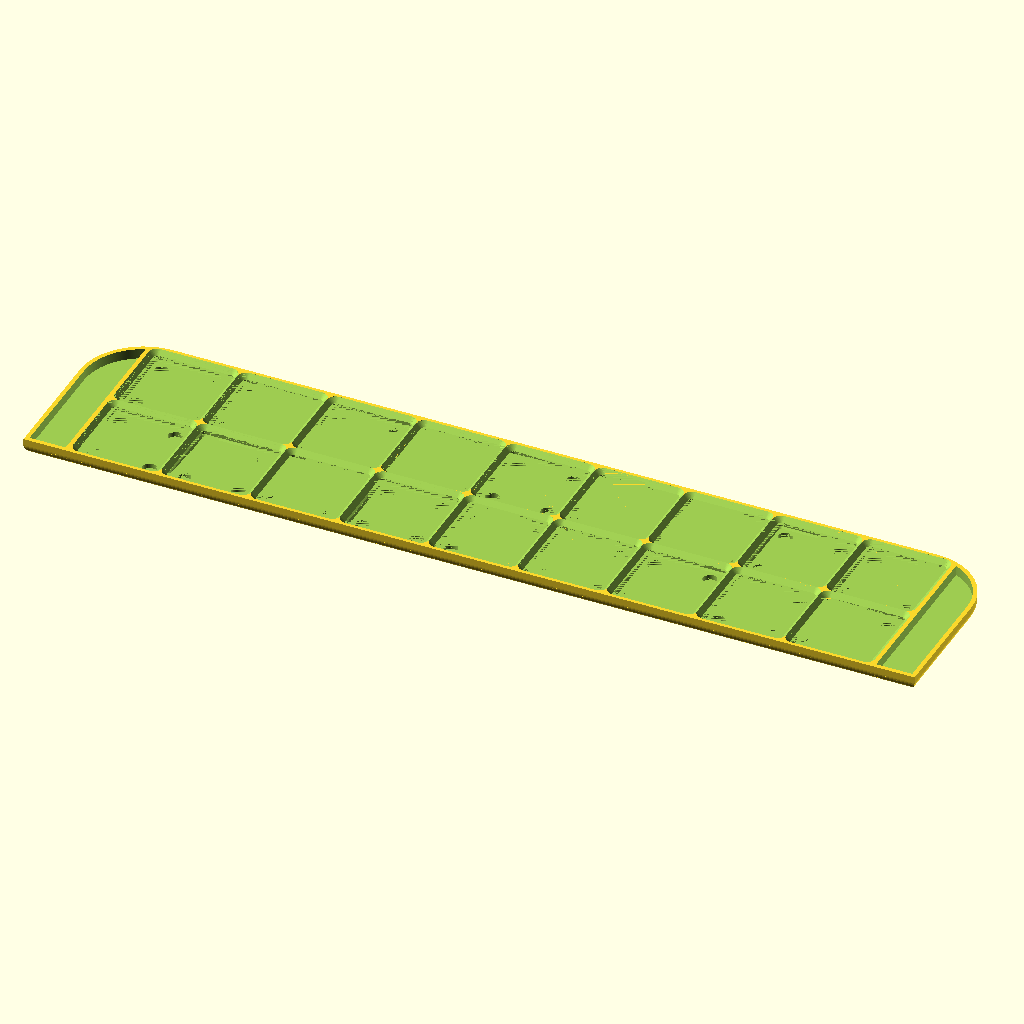
Cell 1: the model at its default parameters.
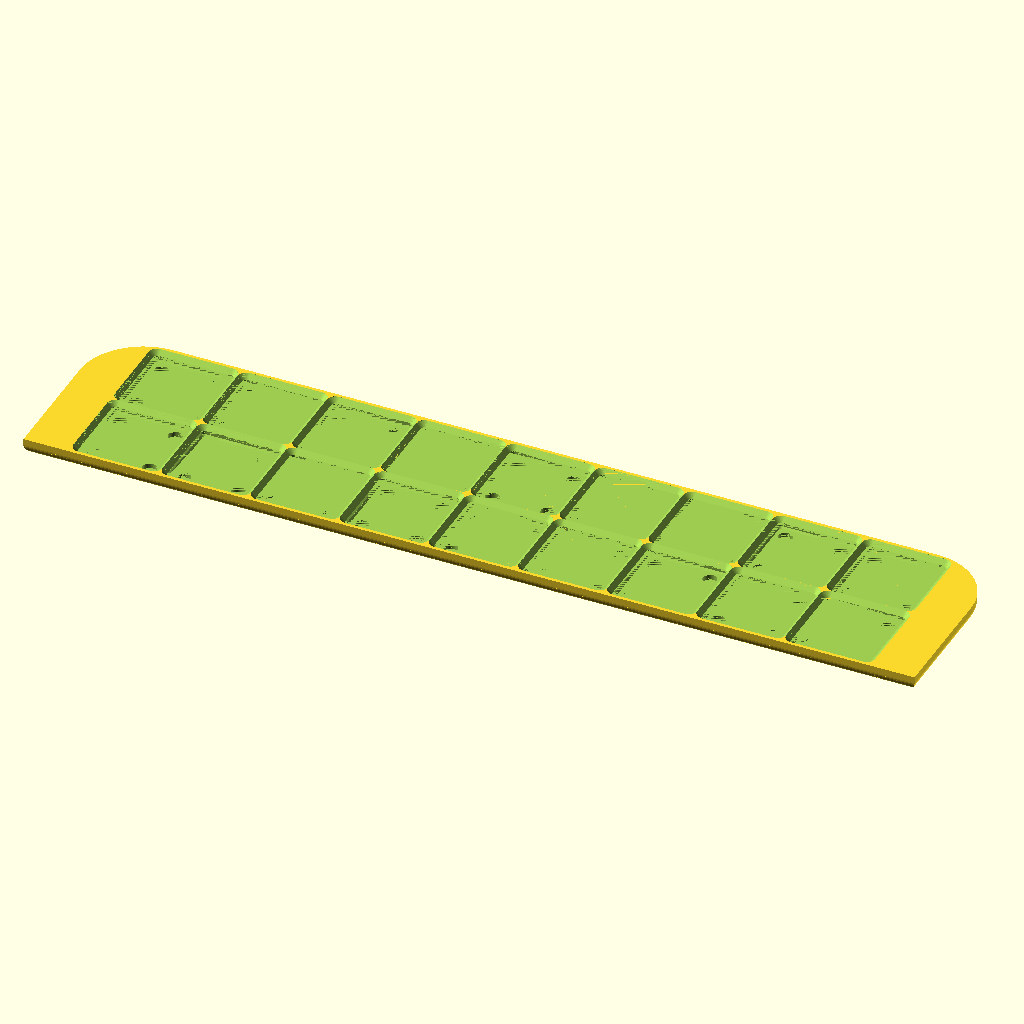
Cell 2: end_well = false (everything else at default).
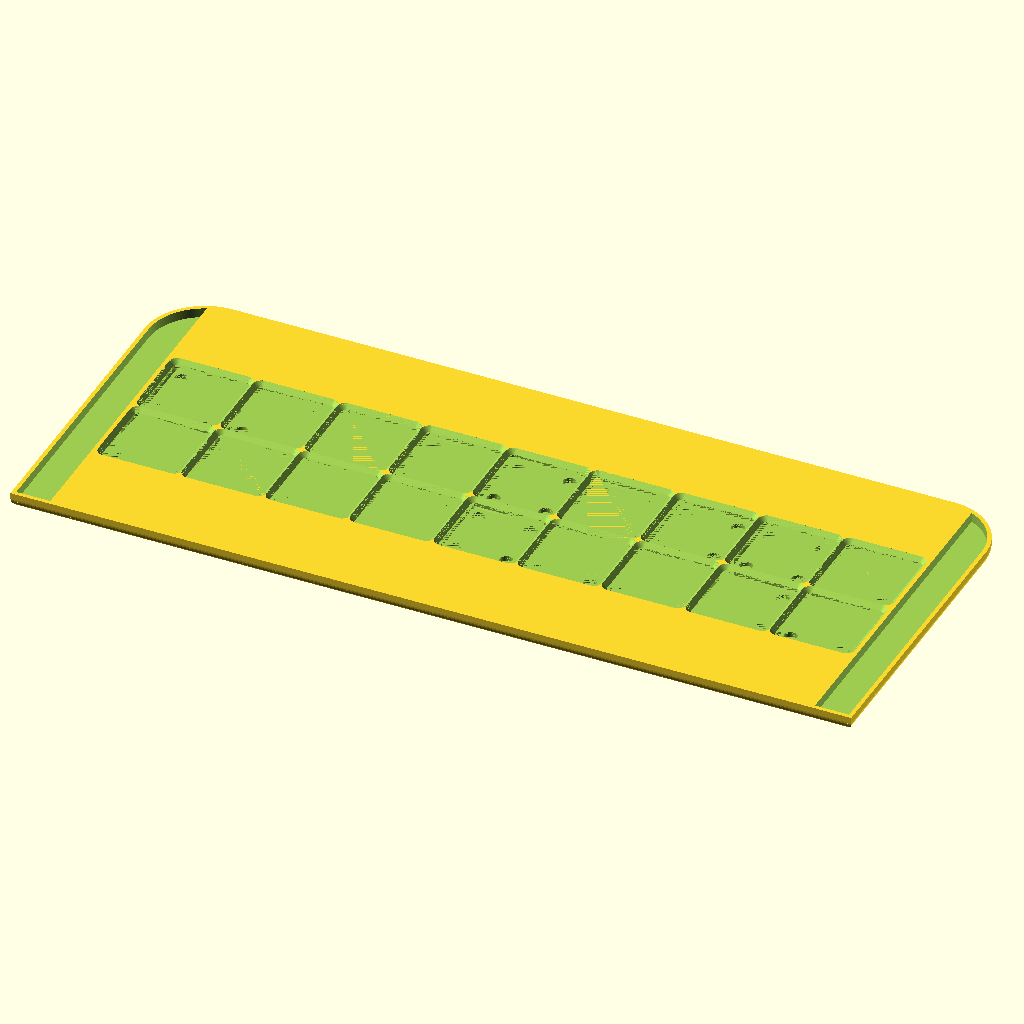
Cell 3: shelf_y = 174 (everything else at default).
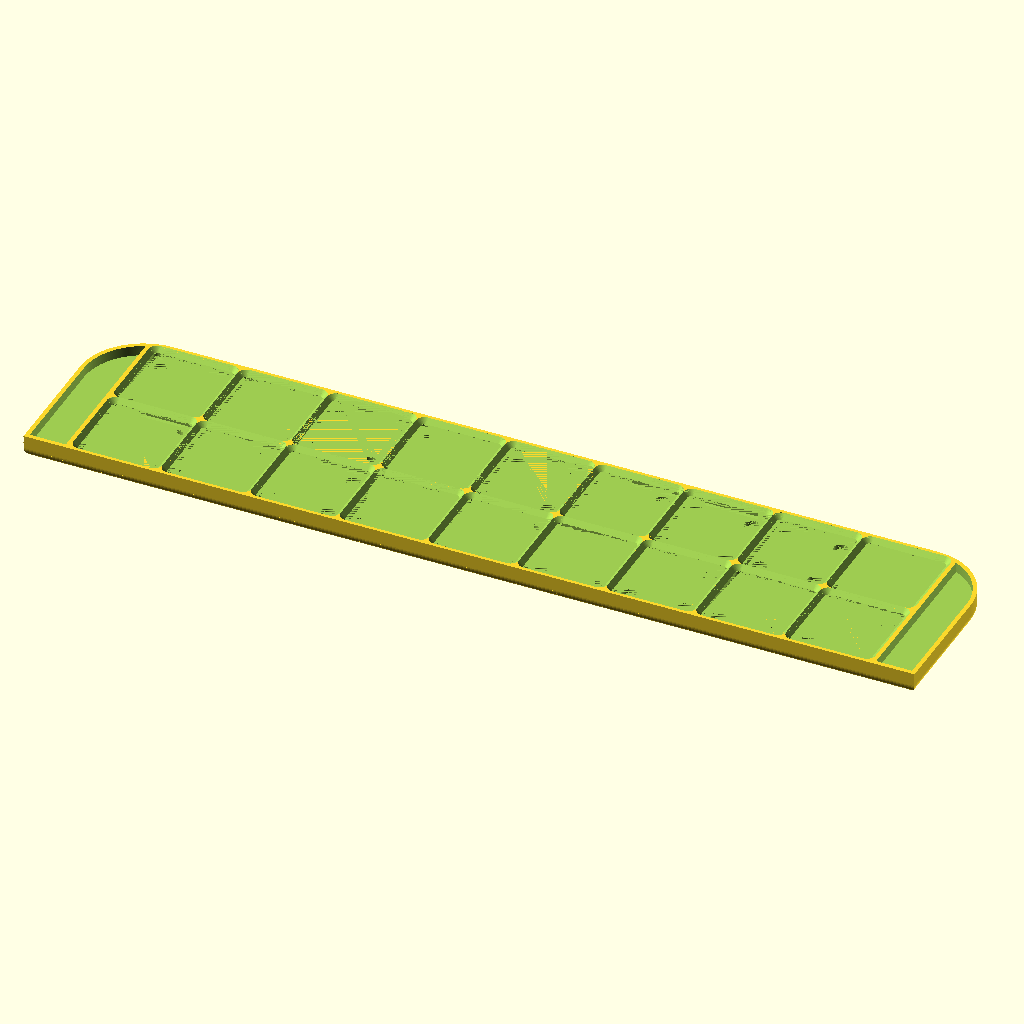
Cell 4: the same model with floor_t = 6.4.
All cells are drawn from the same view direction (rotation 55°, 0°, 25°, orthographic, colour scheme Cornfield), but the view is re-fitted for each cell, so position and scale can differ between cells as well as the parameter.
Source of the model, boxxy-regal/boxxy-regal-gridfinity.scad:
// =============================================================================
// boxxy-regal-gridfinity – Gridfinity-Baseplate fuer den 87er Regalboden
// =============================================================================
// Ersetzt in einem Regalboden die Wanne aus boxxy-regal.scad durch eine
// Baseplate, in die handelsuebliche Gridfinity-Boxen einrasten. Die Boxen
// selbst kommen aus einem Generator – hier entsteht nur die Platte.
//
// Aussenform identisch zur Wanne (boxxy-regal-shell.scad): 420 x 87, vorne
// R30, unten aussen R5 freigestellt fuer die Hohlkehle des Regals.
//
// -----------------------------------------------------------------------------
// WARUM 9 x 2 UND NICHT 10 x 2
// -----------------------------------------------------------------------------
//   420 = 10 * 42 geht exakt auf, 87 nimmt zwei Reihen (84 mm) mit 3 mm Rest.
//   Rechnerisch waeren das 20 Zellen – die beiden vorderen Eckzellen fallen
//   aber der R30-Verrundung zum Opfer. Sie beginnt bei y = 87 - 30 = 57; auf
//   der Rasterkante y = 84 reicht das Regal nur bis
//       x = 180 + sqrt(30^2 - 27^2) = 193,1 mm
//   Die naechste Rasterkante darunter liegt bei 168, die vordere Reihe kann
//   also nur 8 Spalten breit sein.
//
//   Damit bleiben zwei gleichwertige Layouts mit je 18 Zellen: 10 hinten /
//   8 vorne (volle Laenge, aber die aeusseren Sockel enden buendig mit der
//   Plattenkante) oder 9 x 2 mittig. Gewaehlt ist 9 x 2: sauberes Rechteck,
//   umlaufender Rand, groesste moegliche Box 2 x 9. Die uebrigen 2 x 21 mm an
//   den Enden sind als flache Mulden nutzbar (end_well).
//
// -----------------------------------------------------------------------------
// GRIDFINITY-MASSE (aus der Spezifikation, nicht anfassen)
// -----------------------------------------------------------------------------
//   Raster            42 x 42 mm
//   Sockelprofil      von unten 0,8 mm 45 Grad, 1,8 mm senkrecht,
//                     2,15 mm 45 Grad -> 4,75 mm hoch, 2,95 mm Ueberhang
//   Eckradius         4,0 mm an der Baseplate (die Box hat 3,75 bei 41,5 mm)
//   Spiel             0,25 mm je Seite, ergibt sich aus 42 - 41,5
//   Magnetloch        6 mm Magnet -> 6,5 mm Bohrung, 2 mm hoch -> 2,4 mm tief
//   Magnetposition    13 mm von der Zellmitte in beiden Achsen (26 mm Abstand)
//
//   Hergeleitet: Sockel-Unterseite 41,5 - 2*2,95 = 35,6 mm, das Loch liegt
//   4,8 mm von deren Kante -> 17,8 - 4,8 = 13,0 mm ab Zellmitte.
//
// -----------------------------------------------------------------------------
// MAGNETE
// -----------------------------------------------------------------------------
//   Die Taschen oeffnen nach OBEN in den Sockelboden. Magnet buendig
//   einkleben, dann liegt er direkt an dem der Box an – das ist die
//   Standardanordnung und die staerkste.
//   Voreingestellt sind 4 Loecher je Zelle (72 Stueck). Leere Loecher schaden
//   nicht, fehlende schon: beim Einkleben entscheidest du, ob 2 oder 4 je
//   Zelle bestueckt werden. magnets_per_cell = 2 laesst nur die Diagonale.
//
// -----------------------------------------------------------------------------
// DRUCKEN
// -----------------------------------------------------------------------------
//   Wie die Wanne: flach, Boden unten, um 45 Grad gedreht (Bounding-Box
//   346,1 mm, 7,0 mm Rand je Seite auf einem 360er Bett), 8 mm Brim.
//   Der einzige Ueberhang ist die Verrundung unten – siehe README.
// =============================================================================

/* [Regalmasse] */
shelf_x  = 420;     // Laenge in X
shelf_y  = 87;      // Tiefe in Y – nur die 87er Variante ist sinnvoll
corner_r = 30;      // Radius der beiden vorderen Ecken
fit_gap  = 0;       // Untermass je Seite, wie bei der Wanne

/* [Platte] */
floor_t = 3.2;      // Boden unter den Sockeln, nimmt die Magnettaschen auf

/* [Untere Kante] */
bottom_r     = 5;   // Radius der umlaufenden Verrundung unten aussen
bottom_steps = 12;  // Segmente des Bogens

/* [Raster] */
grid_cols = 9;
grid_rows = 2;

/* [Magnete] */
magnets_per_cell = 4;   // 4, 2 (Diagonale) oder 0
magnet_d = 6.5;         // Bohrung fuer 6-mm-Magnet
magnet_t = 2.4;         // Tiefe fuer 2-mm-Magnet plus zwei Lagen

/* [Endmulden] */
end_well = true;    // die 21-mm-Streifen an den Enden aussparen
well_web = 2;       // Steg zwischen letztem Sockel und Mulde
well_rim = 2;       // Rand der Mulde zur Plattenkante

$fa = 1;
$fs = 0.5;

// -----------------------------------------------------------------------------
// Gridfinity-Konstanten – Spezifikation, keine Parameter
// -----------------------------------------------------------------------------
GF_PITCH      = 42;
GF_BOT_CHAM   = 0.8;    // unterste 45-Grad-Stufe
GF_STRAIGHT   = 1.8;    // senkrechter Abschnitt
GF_TOP_CHAM   = 2.15;   // obere 45-Grad-Stufe
GF_SOCKET_H   = GF_BOT_CHAM + GF_STRAIGHT + GF_TOP_CHAM;   // 4.75
GF_RUN        = GF_BOT_CHAM + GF_TOP_CHAM;                 // 2.95
GF_TOP_R      = 4.0;    // Eckradius der Sockeloeffnung
GF_MAGNET_OFF = 13;     // Magnet ab Zellmitte

use <boxxy-regal-shell.scad>

// -----------------------------------------------------------------------------
// Abgeleitete Groessen
// -----------------------------------------------------------------------------
gx = shelf_x - 2 * fit_gap;
gy = shelf_y - 2 * fit_gap;

plate_h    = floor_t + GF_SOCKET_H;         // 7.95
grid_w     = grid_cols * GF_PITCH;          // 378
grid_d     = grid_rows * GF_PITCH;          // 84
grid_half  = grid_w / 2;                    // 189
grid_y0    = (gy - grid_d) / 2;             // 1.5 – mittig in der Tiefe

function cell_x(i) = GF_PITCH * (i - (grid_cols - 1) / 2);
function cell_y(j) = grid_y0 + GF_PITCH * (j + 0.5);

// Freiraum zwischen der aeusseren vorderen Sockelecke und der R30-Ecke des
// Regals. Beide Ecken sind verrundet, es zaehlt also der Abstand der beiden
// Bogenmittelpunkte plus/minus die Radien.
sock_cx    = grid_half - GF_TOP_R;
sock_cy    = grid_y0 + grid_d - GF_TOP_R;
shelf_cx   = gx / 2 - corner_r;
shelf_cy   = gy - corner_r;
corner_gap = corner_r - GF_TOP_R
           - sqrt(pow(sock_cx - shelf_cx, 2) + pow(sock_cy - shelf_cy, 2));

assert(corner_gap >= 0.5, str(
    "Die vordere Eckzelle kollidiert mit der R", corner_r, "-Verrundung: ",
    corner_gap, " mm Rand. Abhilfe: grid_cols verkleinern."));
assert(grid_w <= gx && grid_d <= gy, "Raster passt nicht in den Umriss");
assert(floor_t > magnet_t, "floor_t muss dicker sein als die Magnettasche");
assert(shell_inset_at(floor_t, bottom_r, bottom_steps) < grid_y0,
       "Die untere Verrundung schneidet in den vorderen Sockel");

// -----------------------------------------------------------------------------
// Sockel
// -----------------------------------------------------------------------------

// Sockelquerschnitt, d = Einzug gegenueber der vollen Zelle.
// offset(r) auf ein Quadrat der Kantenlaenge PITCH - 2*R ergibt genau das
// abgerundete 42er Quadrat, offset(delta) schrumpft Groesse und Radius zugleich.
module socket_2d(d) {
    offset(delta = -d)
        offset(r = GF_TOP_R)
            square(GF_PITCH - 2 * GF_TOP_R, center = true);
}

// Aussparung fuer eine Zelle, als Negativ von unten nach oben aufgebaut.
module socket() {
    z0 = floor_t;
    hull() {
        translate([0, 0, z0])
            linear_extrude(0.01) socket_2d(GF_RUN);
        translate([0, 0, z0 + GF_BOT_CHAM])
            linear_extrude(0.01) socket_2d(GF_TOP_CHAM);
    }
    translate([0, 0, z0 + GF_BOT_CHAM])
        linear_extrude(GF_STRAIGHT) socket_2d(GF_TOP_CHAM);
    hull() {
        translate([0, 0, z0 + GF_BOT_CHAM + GF_STRAIGHT])
            linear_extrude(0.01) socket_2d(GF_TOP_CHAM);
        translate([0, 0, z0 + GF_SOCKET_H])
            linear_extrude(0.01) socket_2d(0);
    }
    // ueber die Plattenoberkante hinaus, damit sauber geschnitten wird
    translate([0, 0, z0 + GF_SOCKET_H])
        linear_extrude(2) socket_2d(0);
}

// Magnettaschen einer Zelle, nach oben in den Sockelboden geoeffnet.
module magnets() {
    signs = magnets_per_cell == 4 ? [[1, 1], [1, -1], [-1, 1], [-1, -1]]
          : magnets_per_cell == 2 ? [[1, 1], [-1, -1]]
          : [];
    for (s = signs)
        translate([s[0] * GF_MAGNET_OFF, s[1] * GF_MAGNET_OFF,
                   floor_t - magnet_t])
            cylinder(h = magnet_t + 0.01, d = magnet_d);
}

// -----------------------------------------------------------------------------
// Endmulden
// -----------------------------------------------------------------------------
// Die 21 mm links und rechts vom Raster waeren sonst massiver Klotz. Sie
// werden auf Sockelbodenhoehe ausgehoehlt – spart Material und gibt zwei
// flache Ablagen.
module end_well_solid(s) {
    translate([0, 0, floor_t])
        linear_extrude(GF_SOCKET_H + 2)
            intersection() {
                offset(delta = -well_rim) shell_outline_2d(gx, gy, corner_r);
                translate([s > 0 ? grid_half + well_web : -gx / 2 - 10, -10])
                    square([gx / 2 + 10 - grid_half - well_web, gy + 20]);
            }
}

// -----------------------------------------------------------------------------
// Baseplate
// -----------------------------------------------------------------------------

module baseplate() {
    intersection() {
        shell_envelope(gx, gy, corner_r, plate_h, bottom_r, bottom_steps);
        difference() {
            linear_extrude(plate_h) shell_outline_2d(gx, gy, corner_r);
            for (i = [0 : grid_cols - 1], j = [0 : grid_rows - 1])
                translate([cell_x(i), cell_y(j), 0]) {
                    socket();
                    magnets();
                }
            if (end_well) {
                end_well_solid(1);
                end_well_solid(-1);
            }
        }
    }
}

baseplate();
Parameter table extracted from the source (name, type, default, range or options):
shelf_x: number, default 420
shelf_y: number, default 87
corner_r: number, default 30
fit_gap: number, default 0
floor_t: number, default 3.2
bottom_r: number, default 5
bottom_steps: number, default 12
grid_cols: number, default 9
grid_rows: number, default 2
magnets_per_cell: number, default 4
magnet_d: number, default 6.5
magnet_t: number, default 2.4
end_well: bool, default true
well_web: number, default 2
well_rim: number, default 2
GF_PITCH: number, default 42
GF_BOT_CHAM: number, default 0.8
GF_STRAIGHT: number, default 1.8
GF_TOP_CHAM: number, default 2.15
GF_TOP_R: number, default 4
GF_MAGNET_OFF: number, default 13
